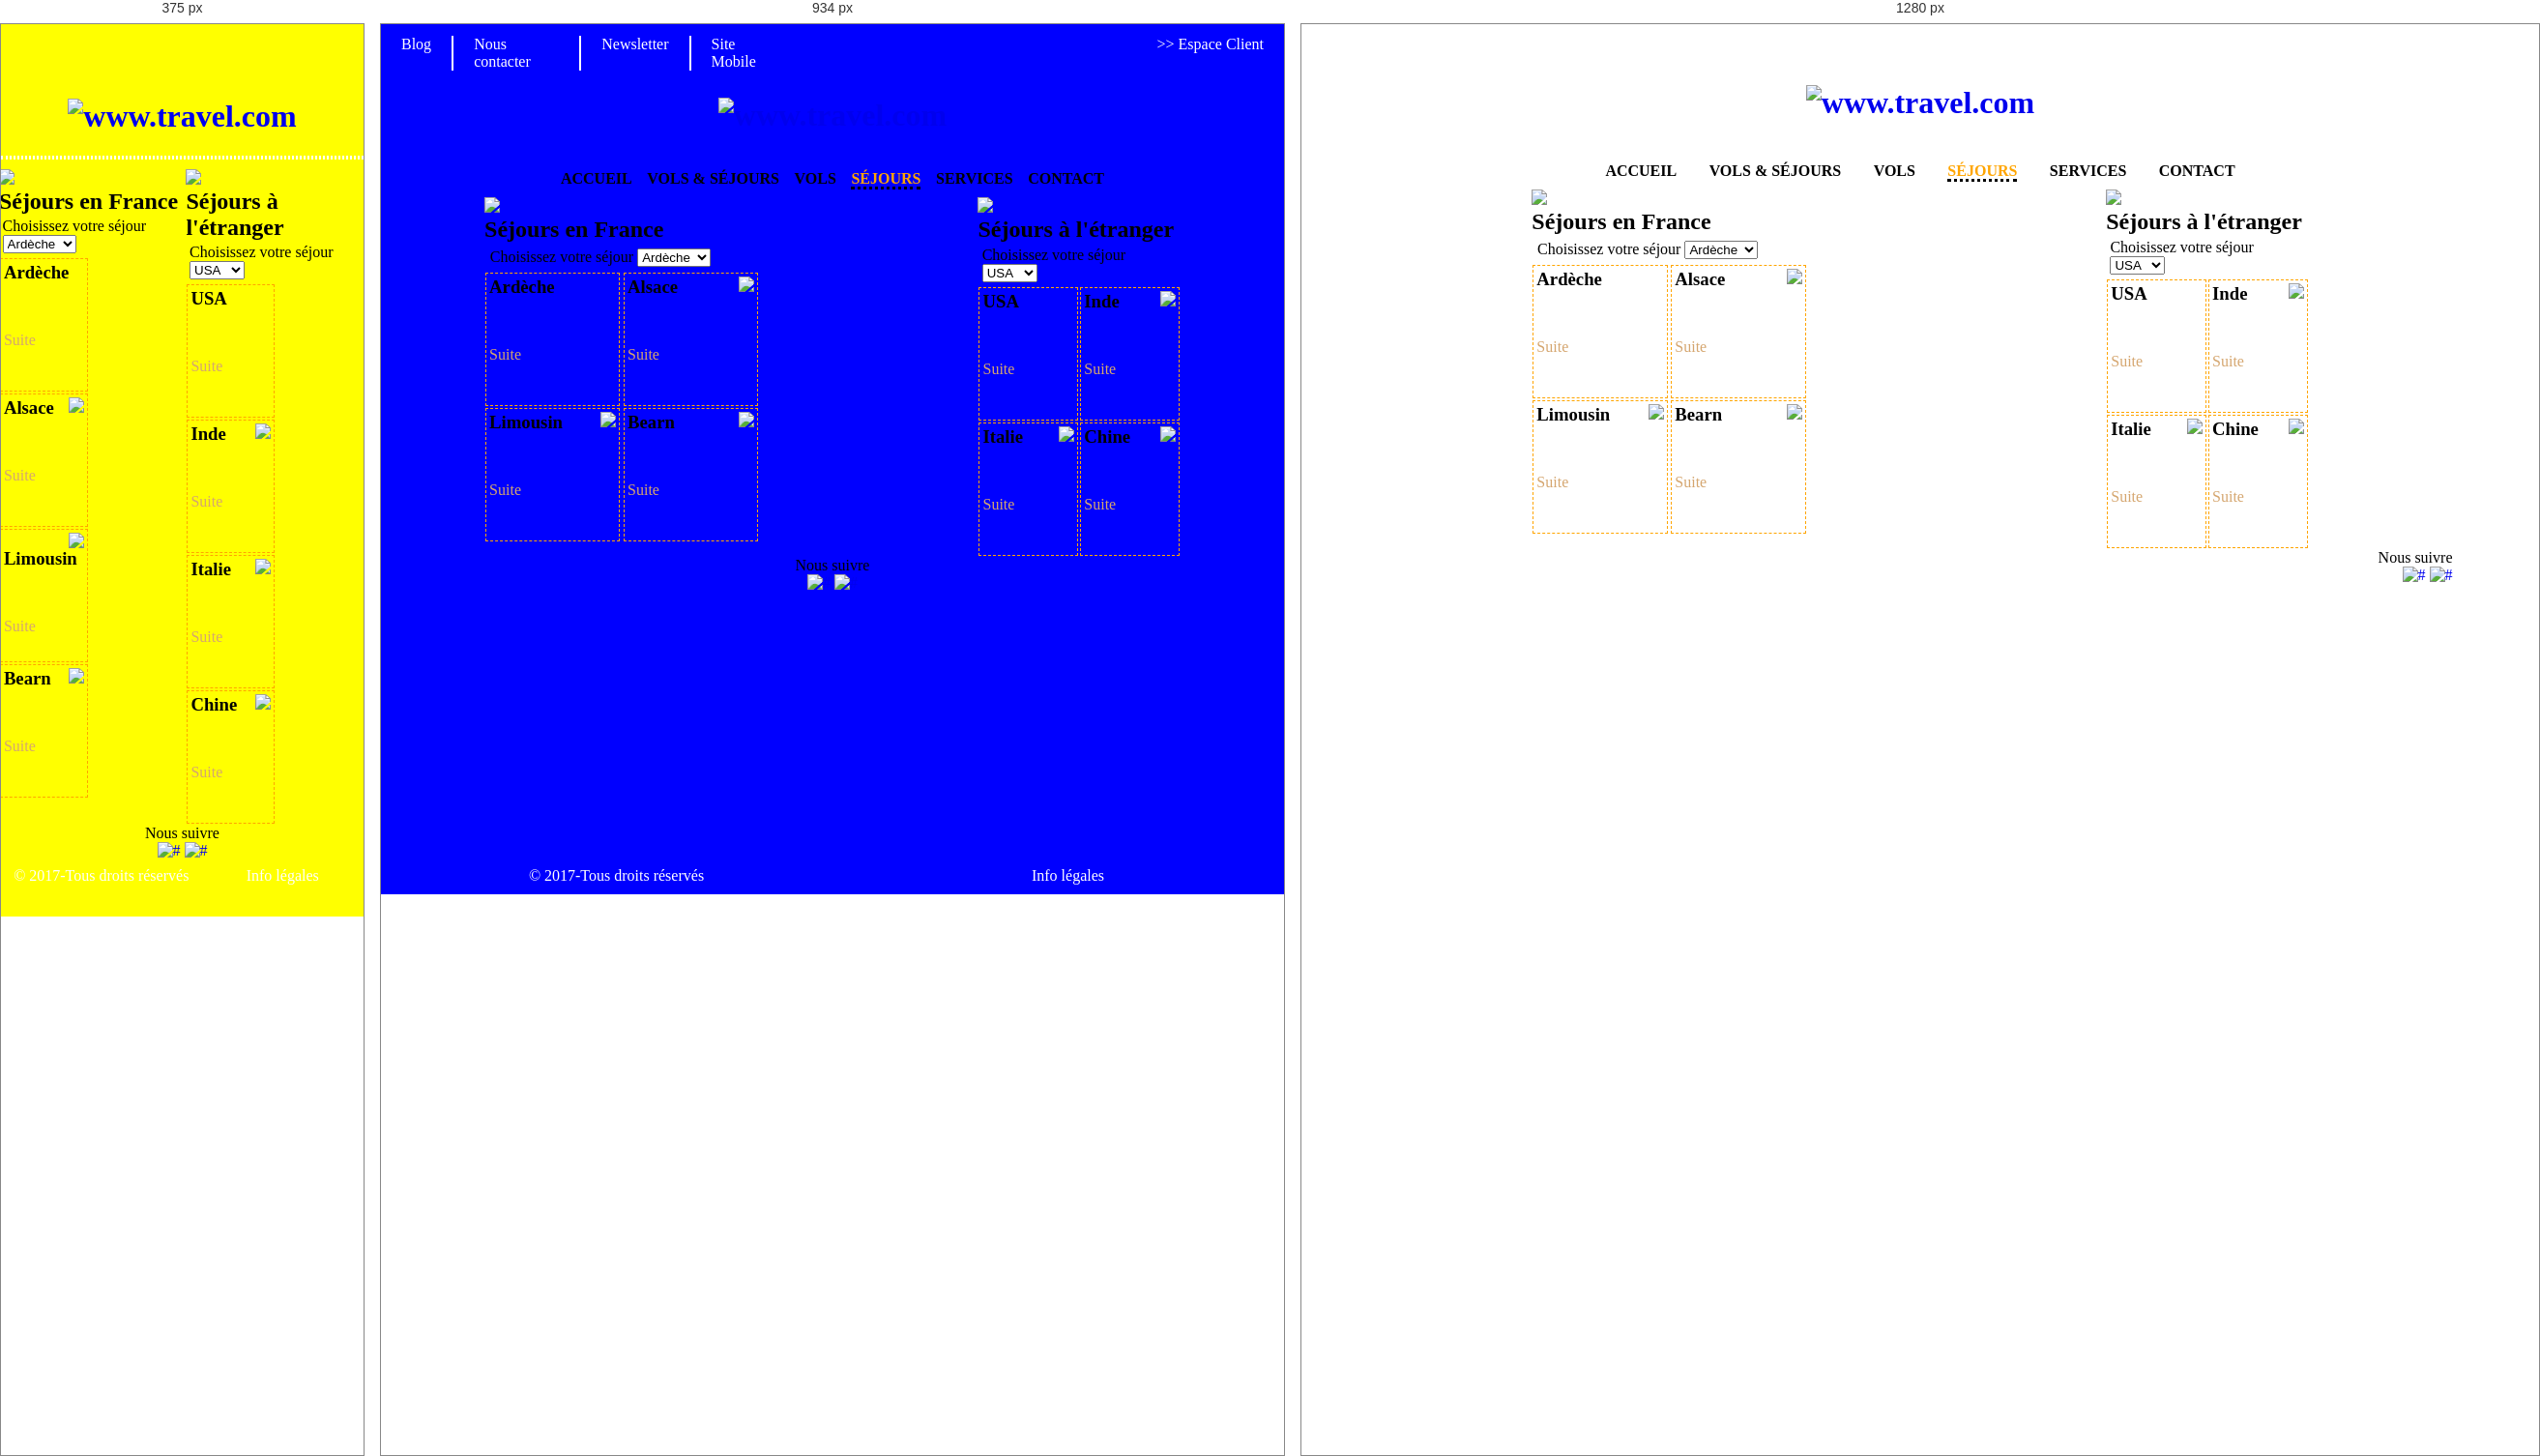
Rendered at 375 px, 934 px and 1280 px, left to right.

<!-- file: sejours.html -->
<!DOCTYPE html>
<html lang="fr">
<head>
	<meta charset="UTF-8">
	<title>Travel</title>
	<link rel="stylesheet" href="style.css" media="screen"/>
</head>

<body>
<div id="page">
		<nav id="menuhaut">
			<ul>
				<li><a href="#">Blog</a></li>

				<li><a href="#"">Nous contacter</a></li>

				<li><a href="#">Newsletter</a></li>

				<li><a href="#">Site Mobile</a></li>

				<li class="client"><a href="#"> >> Espace Client</a></li>
			</ul>
		</nav>

		<header id="bandeau" role="banner">
			<h1><a href="index.html"> <img id="logo" src="images-travel/logo-travel.jpg" alt="www.travel.com"></a></h1>
		<div id="menuprincipal">
			<nav>
			<ul>
			
					<li><a href="index.html" >Accueil</a></li>
					<li><a href="volssejours.html">Vols & séjours</a></li>
					<li><a href="vols">Vols</a></li>
					<li><a href="sejours.html" class="choix">Séjours</a></li>
					<li><a href="services.html">Services</a></li>
					<li><a href="contact.html" >Contact</a></li>
				
			</ul>
		</nav>
	</div>
</header>
<main id="travel">
		<section id="sejours">
		<img src="images-travel/photo1.jpg">
		<h2>Séjours en France</h2>
		 
			<p class="colonne">
				<label for="votresejour">Choisissez votre séjour</label>
					<select name="pays" id="pays">
					<option value="ardeche" selected>Ardèche</option>
					<option value="alsace">Alsace</option>
					<option value="limousin">Limousin</option>
					<option value="bearn">Bearn</option>
				</select>
				</p>

		<div class="destination">

			<article class="lieu">
			<img src="images-travel/ardeche.jpg" alt="">
			<h3>Ardèche</h3>
			<a href="#">Suite</a>
			 </article>

		<article class="lieu">
			<img src="images-travel/alsace.jpg">
			<h3>Alsace</h3>
			<a href="#">Suite</a>
			</article>

		<article class="lieu">
			<img src="images-travel/limousin.jpg">
			<h3>Limousin</h3>
			<a href="#">Suite</a>
			</article>
		<article class="lieu">
			<img src="images-travel/bearn.jpg">
			<h3>Bearn</h3>
			<a href="#">Suite</a>
			
	</article>
</div>
</section>
	<section id="sejours">
		<img src="images-travel/photo3.jpg">
		<h2>Séjours à l'étranger</h2>
		
			<p class="colonne">
				<label for="votresejour">Choisissez votre séjour</label>
					<select name="pays" id="pays">
					<option value="usa" selected>USA</option>
					<option value="inde">Inde</option>
					<option value="italie">Italie</option>
					<option value="chine">Chine</option>
				</select>
				</p>
			
		<div class="destination">
			<article class="lieu">
			<img src="images-travel/usa.jpg" alt="">
			<h3>USA</h3>
			<a href="#">Suite</a>
			
			</article>
		<article class="lieu">
			<img src="images-travel/inde.jpg">
			<h3>Inde</h3>
			<a href="#">Suite</a>
			
			
		</article>
		<article class="lieu">
			<img src="images-travel/italie.jpg">
			<h3>Italie</h3>
			<a href="#">Suite</a>
			
			
		</article>
		<article class="lieu">
			<img src="images-travel/chine.jpg">
			<h3>Chine</h3>
			<a href="#">Suite</a>
			
	</article>
</div>
</section>
</main>

<div id="reseau">
 	<p>Nous suivre</p>
 		<a href="facebook">
 		<img class="sociaux" src="images-travel/facebook.jpg" alt="#"></a>
 		<a href="twitter">
 		<img class="sociaux" src="images-travel/twitter.jpg" alt="#"></a>
 </div>

</div> <!-- div de fin de page -->
<footer id="pied"> 
	<div id="contenupied">
	<p id="copyright"> &copy; 2017-Tous droits réservés </p>
	<p id="mention"> Info légales</p>
</div>
	
</footer>

</body>
</html>

/* @media block from style.css */
@media screen and (max-width:768px) {
	body{
		background-color: yellow;
	}
	#menuhaut ul li:nth-child(-n+4){
		visibility: hidden;
	}
	
	#bandeau #menuprincipal{
		padding:0;
		border-top: 2px dotted white;
		border-bottom: 2px dotted white;
		margin:10px 0;
	}
	
	#bandeau #menuprincipal ul{
		flex-direction: column;
		display: none;
		text-align: center;
	}
	#bandeau #menuprincipal ul li{
		line-height: 30px;
		height: 30px;

	}
	#bandeau #menuprincipal ul li:hover{
		background-color: orange;
	}
	

	#bandeau #menuprincipal .menu-mobile{
		display: block;
		color: #FFF;
		background: red;
		text-align: center;
		padding: 12px 0;
	}

	
	.slider-wrapper{
		display: none;
	}

	#promo{
		flex-wrap: wrap;
	}
	#promo .blocpromo{
		width:100%;
		margin-bottom: 20px;
	}
	.blocpromo img{
		width: 100%;
	}
	
	#reseau{
		width: 100%;
		text-align: center;
	}
	
	#pied #contenupied p{
		width: 100%;
		text-align: center;

	}
}

/* @media block from style.css */
@media screen and (min-width:769px) and (max-width:1100px) {
	body{
		background-color: blue;
	}
	#bandeau #menuprincipal ul li{
		justify-content: space-between;
	}
	#promo{
		flex-wrap: wrap;
		justify-content: space-between;
	}
	
	#promo .blocpromo{
		width:48%;
	}
	#reseau{
		width: 100%;
		text-align: center;
	}
	
	#pied #contenupied p{
		width: 100%;
		text-align: center;
		
	}
	
}